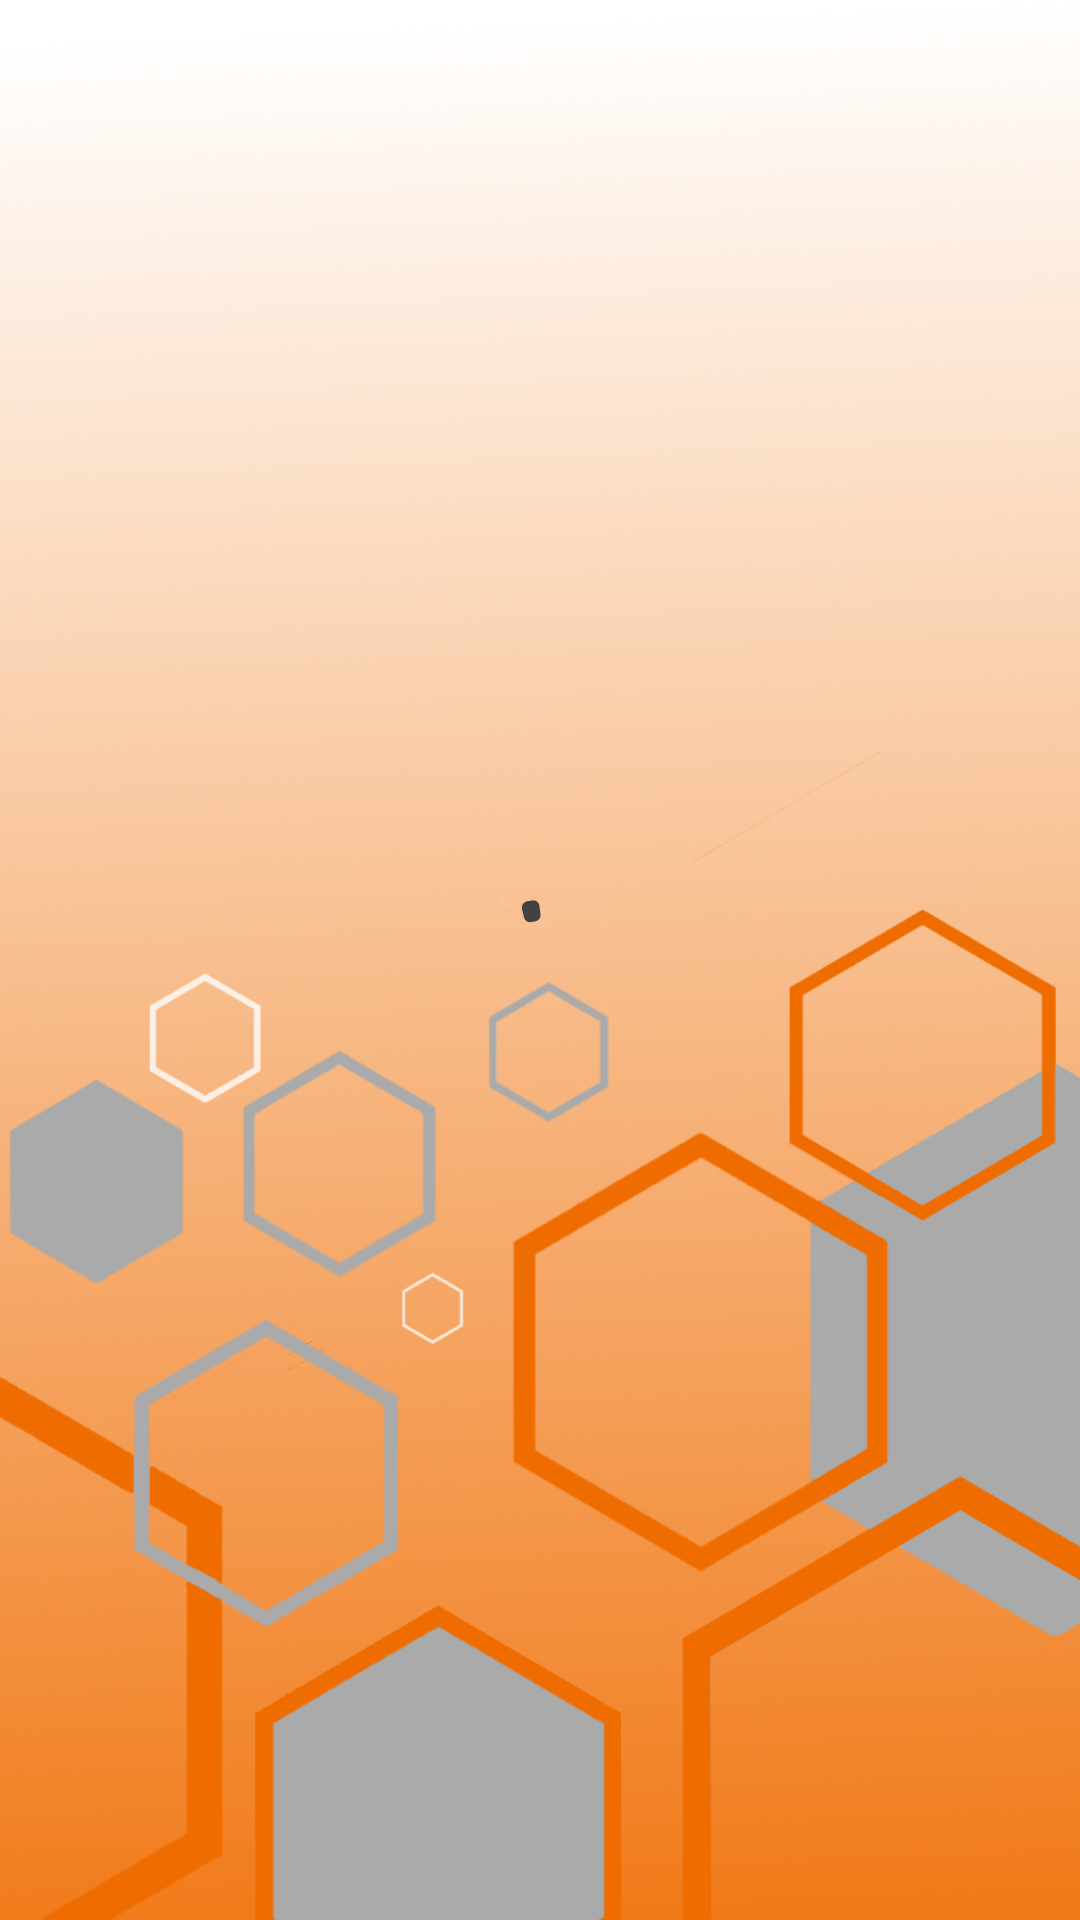

The Android layout XML behind this screen, and the referenced resources:
<!-- AndroidManifest.xml: application theme Theme.Introduction -->
<!-- res/layout/fragment_landing.xml -->
<?xml version="1.0" encoding="utf-8"?>
<androidx.constraintlayout.widget.ConstraintLayout xmlns:android="http://schemas.android.com/apk/res/android"
    xmlns:app="http://schemas.android.com/apk/res-auto"
    xmlns:tools="http://schemas.android.com/tools"
    style="@style/parent_container"
    android:background="@drawable/background"
    android:tag="landing_default"
    tools:context=".landing.LandingFragment"
    tools:ignore="Overdraw"
    tools:keep="@layout/fragment_landing">

    <androidx.constraintlayout.widget.Guideline
        android:id="@+id/guideline2"
        android:layout_width="wrap_content"
        android:layout_height="wrap_content"
        android:orientation="horizontal"
        app:layout_constraintGuide_percent="0.4" />

    <com.google.android.material.progressindicator.CircularProgressIndicator
        android:id="@+id/progressbar"
        style="@style/progress_spinner"
        android:visibility="visible"
        app:layout_constraintBottom_toBottomOf="parent"
        app:layout_constraintEnd_toEndOf="parent"
        app:layout_constraintStart_toStartOf="parent"
        app:layout_constraintTop_toTopOf="parent" />

    <ImageView
        android:id="@+id/imageView"
        android:layout_width="0dp"
        android:layout_height="wrap_content"
        android:contentDescription="@string/logo_description"
        android:src="@drawable/logo"
        app:layout_constraintBottom_toTopOf="@id/guideline2"
        app:layout_constraintEnd_toEndOf="parent"
        app:layout_constraintHeight_max="250dp"
        app:layout_constraintStart_toStartOf="parent"
        app:layout_constraintTop_toTopOf="parent"
        app:layout_constraintWidth_max="250dp"
        tools:ignore="ImageContrastCheck" />

</androidx.constraintlayout.widget.ConstraintLayout>
<!-- resources referenced by this layout -->
<resources>
  <!-- drawable background: png bitmap (drawable-v24, 992072 bytes) -->
  <string name="logo_description">Image Personal Logo, Initials, Desk, Chair, Laptop</string>
  <style name="parent_container">
          <item name="android:layout_width">match_parent</item>
          <item name="android:layout_height">match_parent</item>
          <item name="android:background">@color/white</item>
          <item name="android:padding">15dp</item>
      </style>
  <style name="progress_spinner" parent="Widget.Material3.CircularProgressIndicator">
          <item name="android:layout_width">wrap_content</item>
          <item name="android:layout_height">wrap_content</item>
          <item name="android:elevation">5dp</item>
          <item name="android:visibility">gone</item>
          <item name="android:indeterminate">true</item>
          <item name="trackThickness">7dp</item>
      </style>
  <style name="Theme.Introduction" parent="Theme.MaterialComponents.DayNight.NoActionBar">
          
          <item name="colorPrimary">@color/primary</item>
          <item name="colorPrimaryVariant">@color/primary_light</item>
          <item name="colorOnPrimary">@color/white</item>
          
          <item name="colorSecondary">@color/secondary</item>
          <item name="colorSecondaryVariant">@color/secondary_light</item>
          <item name="colorOnSecondary">@color/black</item>
          
          <item name="android:statusBarColor" tools:targetApi="l">?attr/colorPrimaryVariant</item>
          
      </style>
  <color name="white">#F5F5F5</color>
  <color name="primary">#424242</color>
  <color name="primary_light">#6d6d6d</color>
  <color name="secondary">#f4511e</color>
  <color name="secondary_light">#ff844c</color>
  <color name="black">#FF000000</color>
</resources>
